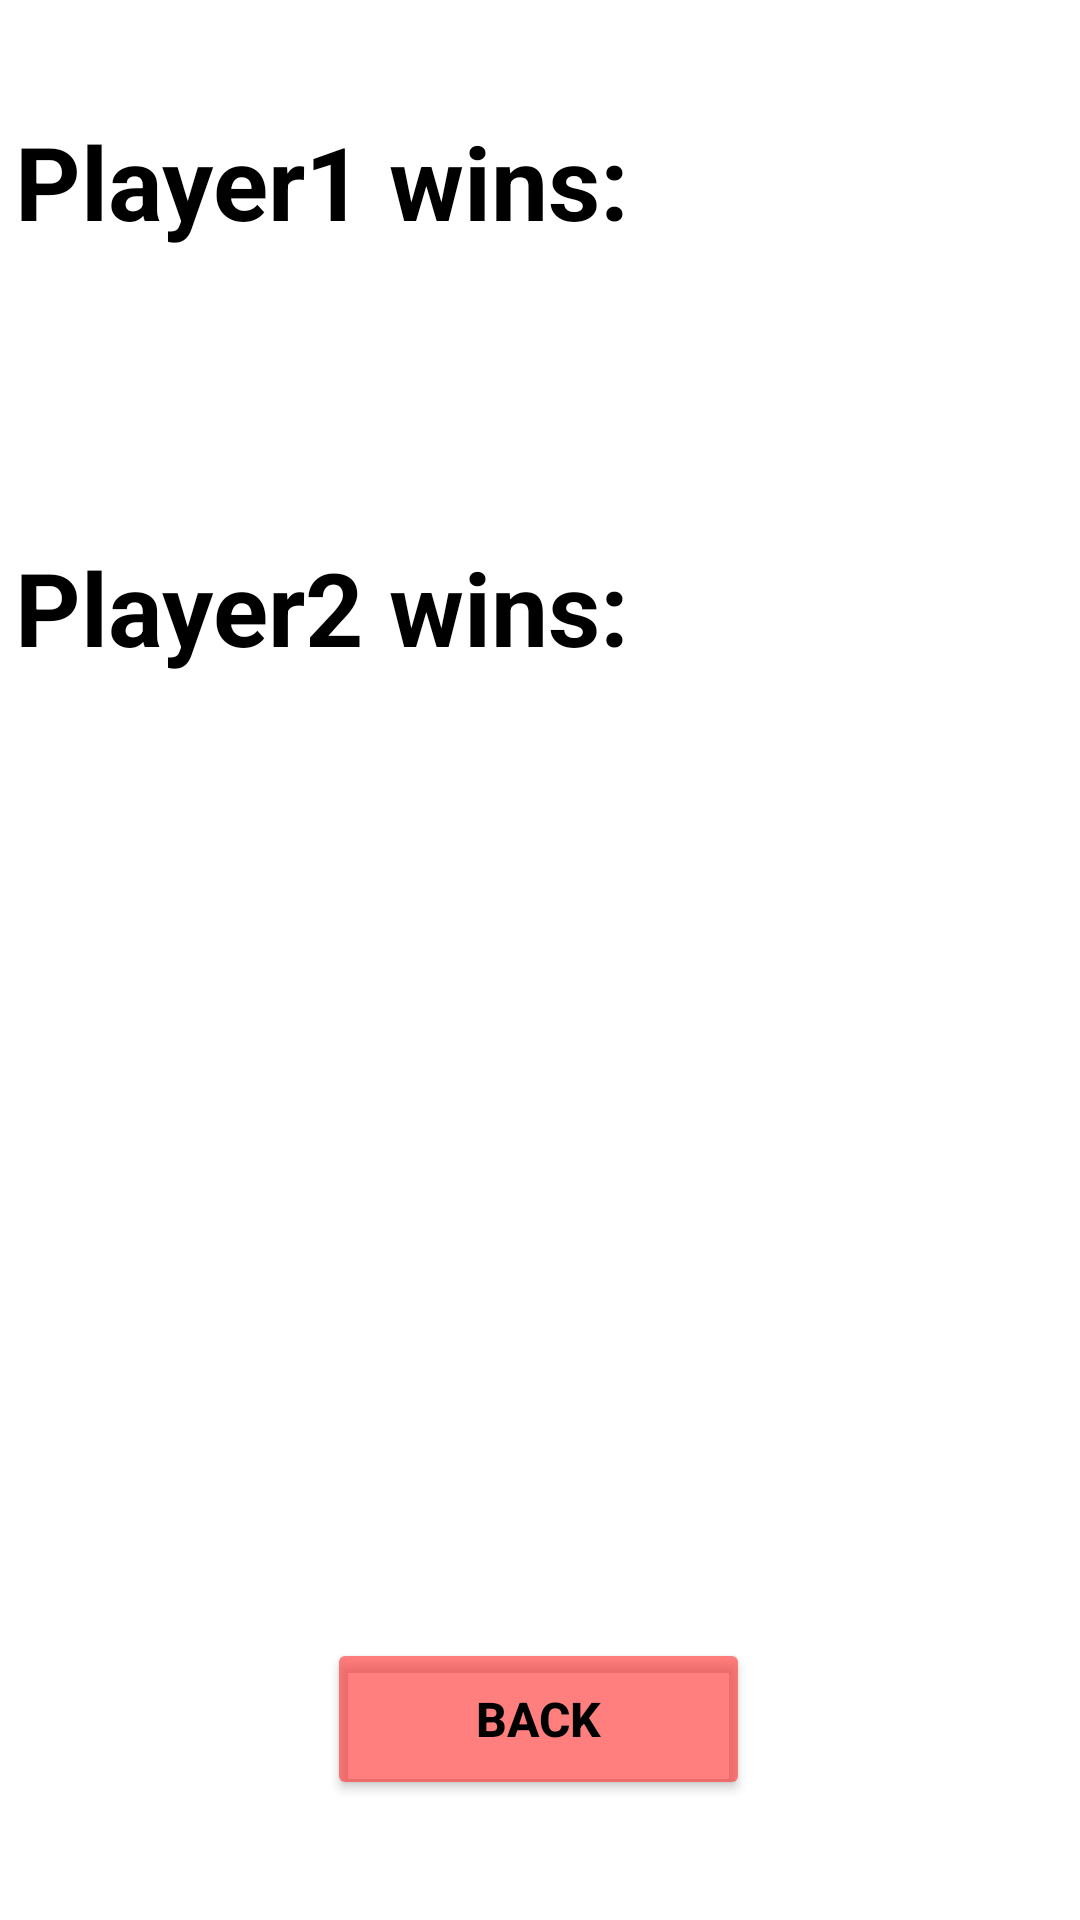

Write the Android layout XML for this screen, with the resource values it uses.
<!-- AndroidManifest.xml: application theme Theme.CardGame1 -->
<!-- res/layout/activity_stats.xml -->
<?xml version="1.0" encoding="utf-8"?>
<androidx.constraintlayout.widget.ConstraintLayout xmlns:android="http://schemas.android.com/apk/res/android"
    xmlns:app="http://schemas.android.com/apk/res-auto"
    xmlns:tools="http://schemas.android.com/tools"
    android:id="@+id/stats"
    android:layout_width="match_parent"
    android:layout_height="match_parent"
    android:background="@drawable/wood"
    tools:context=".StatsActivity">

    <TextView
        android:id="@+id/Stats1"
        android:layout_width="350dp"
        android:layout_height="62dp"
        android:text="Player1 wins:"
        android:textColor="#000000"
        android:textSize="34sp"
        android:textStyle="bold"
        app:layout_constraintBottom_toBottomOf="parent"
        app:layout_constraintEnd_toEndOf="parent"
        app:layout_constraintHorizontal_bias="0.491"
        app:layout_constraintStart_toStartOf="parent"
        app:layout_constraintTop_toTopOf="parent"
        app:layout_constraintVertical_bias="0.065" />

    <TextView
        android:id="@+id/Stats2"
        android:layout_width="350dp"
        android:layout_height="62dp"
        android:layout_marginTop="80dp"
        android:text="Player2 wins:"
        android:textColor="#000000"
        android:textSize="34sp"
        android:textStyle="bold"
        app:layout_constraintBottom_toBottomOf="parent"
        app:layout_constraintEnd_toEndOf="parent"
        app:layout_constraintHorizontal_bias="0.491"
        app:layout_constraintStart_toStartOf="parent"
        app:layout_constraintTop_toBottomOf="@+id/Stats1"
        app:layout_constraintVertical_bias="0.0" />

    <Button
        android:id="@+id/button_back"
        android:layout_width="141dp"
        android:layout_height="54dp"
        android:layout_marginBottom="40dp"
        android:backgroundTint="#99FF2929"
        android:text="back"
        android:textColor="#000000"
        android:textSize="16sp"
        android:textStyle="bold"
        app:layout_constraintBottom_toBottomOf="parent"
        app:layout_constraintEnd_toEndOf="parent"
        app:layout_constraintHorizontal_bias="0.498"
        app:layout_constraintStart_toStartOf="parent" />
</androidx.constraintlayout.widget.ConstraintLayout>
<!-- resources referenced by this layout -->
<resources>
  <style name="Theme.CardGame1" parent="Theme.MaterialComponents.DayNight.DarkActionBar">
          
          <item name="colorPrimary">@color/purple_500</item>
          <item name="colorPrimaryVariant">@color/purple_700</item>
          <item name="colorOnPrimary">@color/white</item>
          
          <item name="colorSecondary">@color/teal_200</item>
          <item name="colorSecondaryVariant">@color/teal_700</item>
          <item name="colorOnSecondary">@color/black</item>
          
          <item name="android:statusBarColor" tools:targetApi="l">?attr/colorPrimaryVariant</item>
          
      </style>
  <color name="purple_500">#806A6363</color>
  <color name="purple_700">#272529</color>
  <color name="white">#FFFFFFFF</color>
  <color name="teal_200">#99FF2929</color>
  <color name="teal_700">#FF018786</color>
  <color name="black">#FF000000</color>
</resources>
